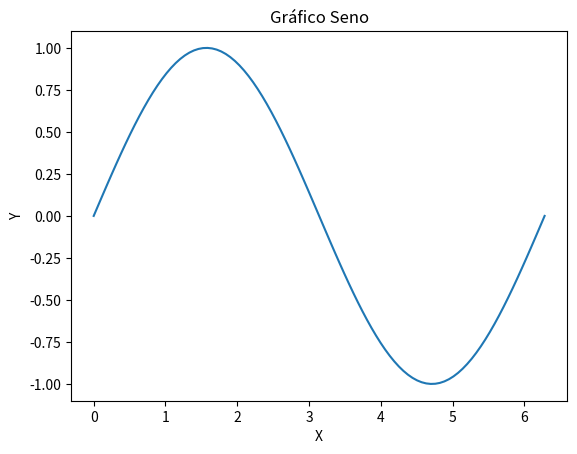

This figure's Python source: (Note: this script raises an exception after producing the figure.)
#!/usr/bin/env python
import json
import matplotlib.pyplot as plt
import numpy as np

# Configura la cabecera para indicar que el contenido es de tipo aplicación JSON
print("Content-type: application/json\n")

# Genera datos para el gráfico (en este caso, una simple función seno)
x = np.linspace(0, 2 * np.pi, 100)
y = np.sin(x)

# Crea el gráfico utilizando Matplotlib
plt.plot(x, y)
plt.title('Gráfico Seno')
plt.xlabel('X')
plt.ylabel('Y')

# Convierte el gráfico a formato JSON y lo imprime
grafico_json = json.dumps(plt.to_dict())
print(grafico_json)
